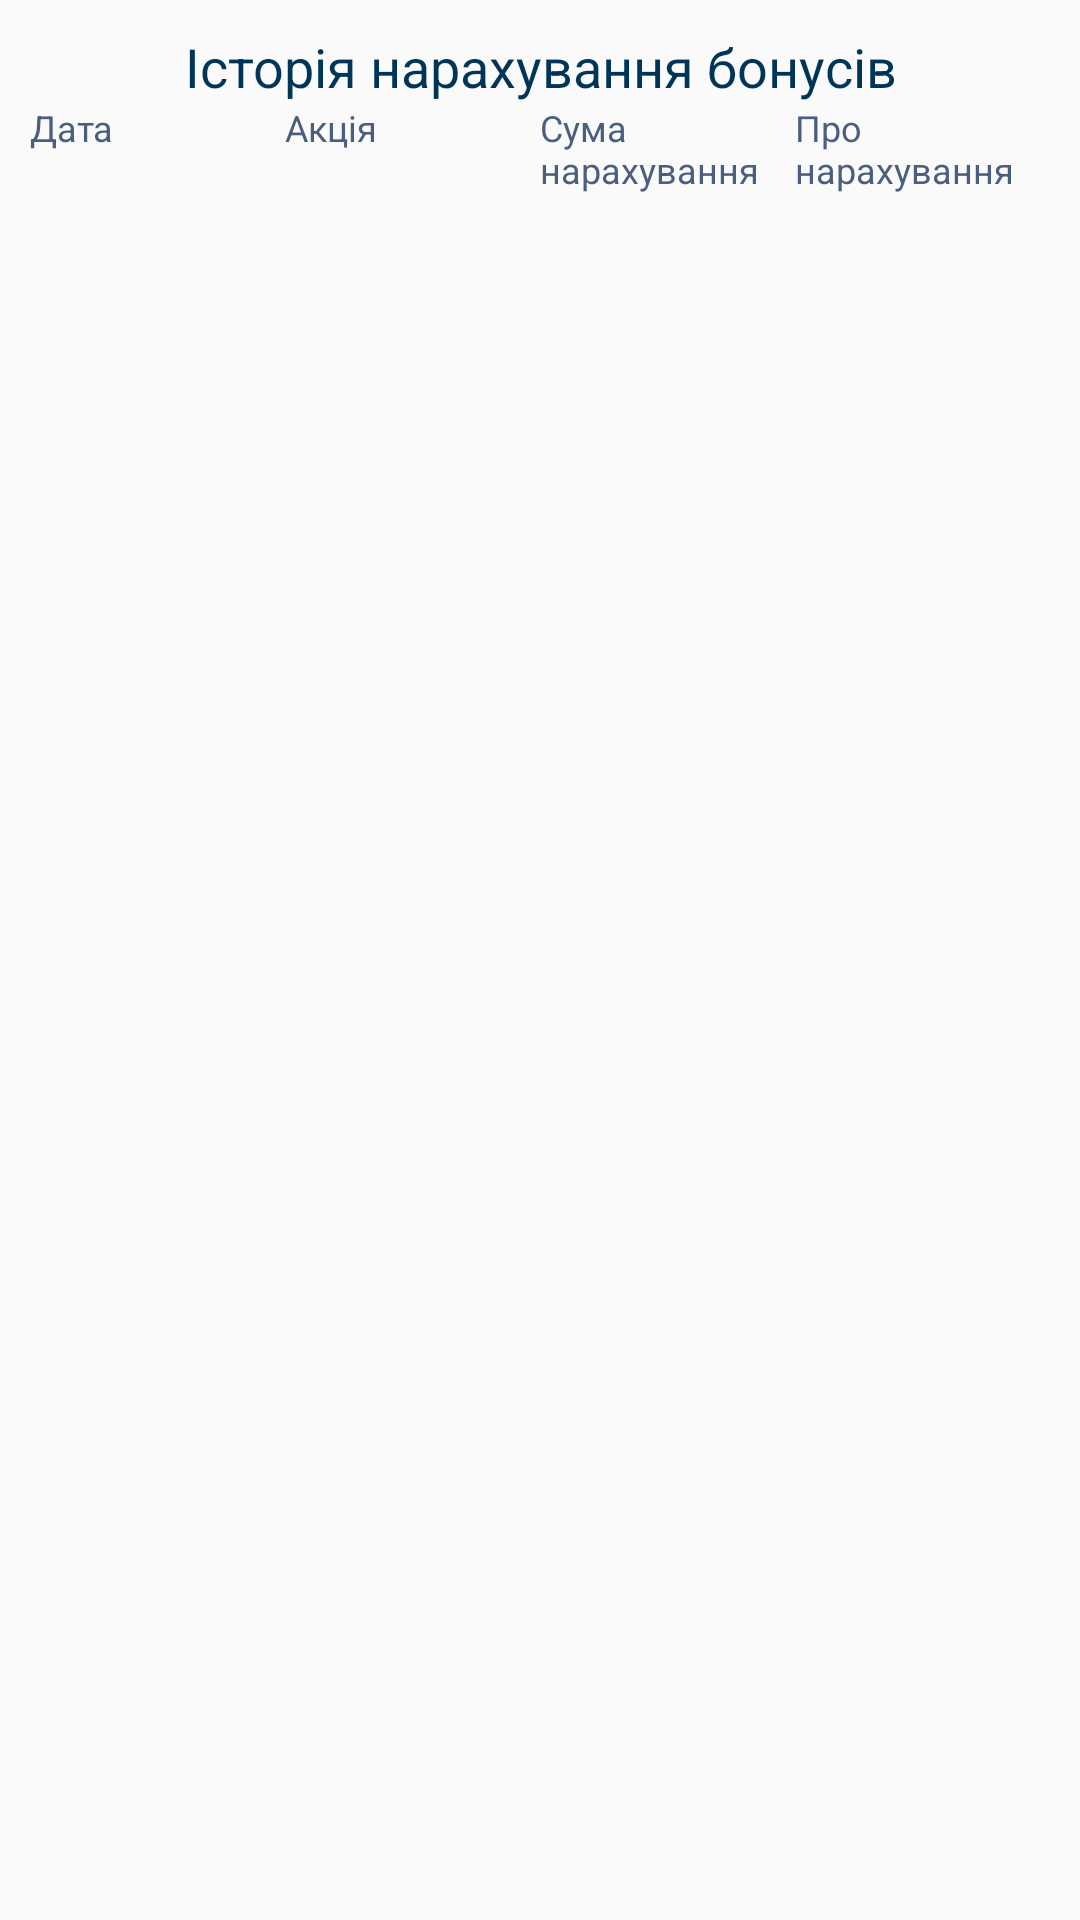

Write the Android layout XML for this screen, with the resource values it uses.
<!-- AndroidManifest.xml: application theme AppTheme -->
<!-- res/layout/frag_data_p1_extra_h2_exp.xml -->
<?xml version="1.0" encoding="utf-8"?>
<LinearLayout xmlns:android="http://schemas.android.com/apk/res/android"
    android:orientation="vertical"
    android:layout_width="match_parent"
    android:layout_height="wrap_content"
    android:padding="10dp">

    <TextView
        style="@style/myRegular_21"
        android:layout_width="wrap_content"
        android:layout_height="wrap_content"
        android:text="@string/data_bonus_history"
        android:id="@+id/title"
        android:layout_gravity="center_horizontal"
        android:gravity="center"/>

    <LinearLayout
        android:orientation="horizontal"
        android:layout_width="match_parent"
        android:layout_height="wrap_content"
        android:weightSum="4">

        <TextView
            android:layout_width="0dp"
            android:layout_height="wrap_content"
            android:text="@string/data_bonus_data"
            android:id="@+id/textView2"
            style="@style/myTableH_13Base"
            android:layout_weight="1"/>

        <TextView
            android:layout_width="0dp"
            android:layout_height="wrap_content"
            android:text="@string/data_bonus_action"
            android:id="@+id/textView3"
            style="@style/myTableH_13Base"
            android:layout_weight="1" />

        <TextView
            android:layout_width="0dp"
            android:layout_height="wrap_content"
            android:text="@string/data_bonus_sum"
            android:id="@+id/textView4"
            style="@style/myTableH_13Base"
            android:layout_weight="1"/>

        <TextView
            android:layout_width="0dp"
            android:layout_height="wrap_content"
            android:text="@string/data_bonus_about"
            android:id="@+id/textView5"
            style="@style/myTableH_13Base"
            android:layout_weight="1" />

    </LinearLayout>
</LinearLayout>
<!-- resources referenced by this layout -->
<resources>
  <string name="data_bonus_about">Про нарахування</string>
  <string name="data_bonus_action">Акція</string>
  <string name="data_bonus_data">Дата</string>
  <string name="data_bonus_history">Історія нарахування бонусів</string>
  <string name="data_bonus_sum">Сума нарахування</string>
  <style name="myRegular_21" parent="myBold_21Base">
          <item name="android:textColor">@color/my_sub_color</item>
      </style>
  <style name="myTableH_13Base">
          <item name="android:textSize">12sp</item>
          <item name="android:textColor">@color/my_light_grey_color</item>
      </style>
  <style name="AppTheme" parent="Theme.AppCompat.Light.NoActionBar">
          
          <item name="colorPrimary">@color/colorPrimary</item>
          <item name="colorPrimaryDark">@color/colorPrimaryDark</item>
          <item name="colorAccent">@color/colorAccent</item>
      </style>
  <style name="myBold_21Base">
          <item name="android:textSize">18sp</item>
          <item name="android:textColor">@color/my_grey_color</item>
      </style>
  <color name="my_sub_color">#013557</color>
  <color name="my_light_grey_color">#4A5F80</color>
  <color name="colorPrimary">#3F51B5</color>
  <color name="colorPrimaryDark">#303F9F</color>
  <color name="colorAccent">#FF4081</color>
  <color name="my_grey_color">#9B9FA3</color>
</resources>
